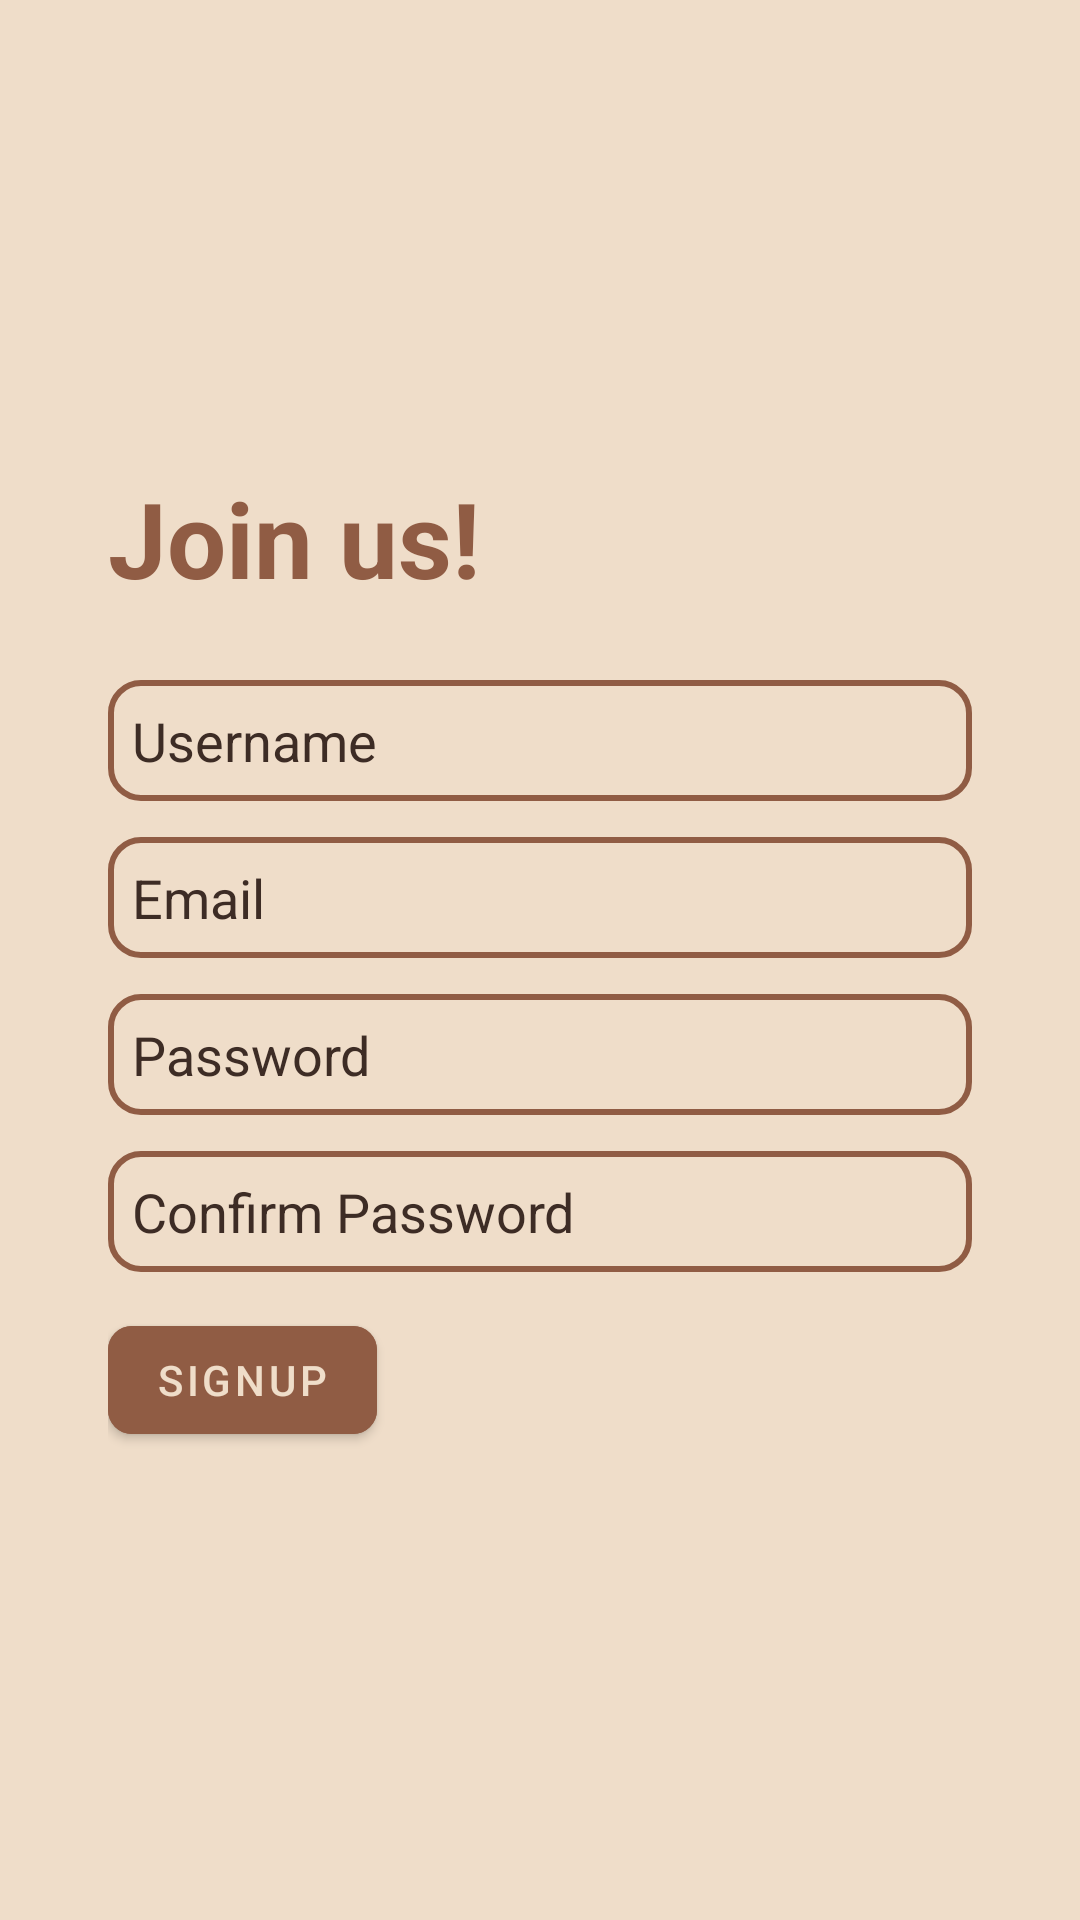

Here is an Android app screen rendered from its layout file. Give the layout XML and the strings, colors and styles it references.
<!-- AndroidManifest.xml: application theme Theme.CoffeeApp -->
<!-- res/layout/fragment_signup.xml -->
<?xml version="1.0" encoding="utf-8"?>
<layout>

    <androidx.constraintlayout.widget.ConstraintLayout xmlns:android="http://schemas.android.com/apk/res/android"
        xmlns:app="http://schemas.android.com/apk/res-auto"
        xmlns:tools="http://schemas.android.com/tools"
        android:layout_width="match_parent"
        android:layout_height="match_parent"
        android:background="@color/almond"
        tools:context=".ui.presentation.user.SignupFragment">

        <androidx.constraintlayout.widget.Guideline
            android:id="@+id/guidelineTop"
            android:layout_width="wrap_content"
            android:layout_height="wrap_content"
            android:orientation="horizontal"
            app:layout_constraintGuide_percent="0.05" />

        <androidx.constraintlayout.widget.Guideline
            android:id="@+id/guidelineBottom"
            android:layout_width="wrap_content"
            android:layout_height="wrap_content"
            android:orientation="horizontal"
            app:layout_constraintGuide_percent="0.95" />

        <androidx.constraintlayout.widget.Guideline
            android:id="@+id/guidelineLeft"
            android:layout_width="wrap_content"
            android:layout_height="wrap_content"
            android:orientation="vertical"
            app:layout_constraintGuide_percent="0.1" />

        <androidx.constraintlayout.widget.Guideline
            android:id="@+id/guidelineRight"
            android:layout_width="wrap_content"
            android:layout_height="wrap_content"
            android:orientation="vertical"
            app:layout_constraintGuide_percent="0.9" />

        <LinearLayout
            android:layout_width="0dp"
            android:layout_height="0dp"
            android:gravity="center"
            android:orientation="vertical"
            app:layout_constraintBottom_toBottomOf="@id/guidelineBottom"
            app:layout_constraintEnd_toStartOf="@id/guidelineRight"
            app:layout_constraintStart_toStartOf="@id/guidelineLeft"
            app:layout_constraintTop_toTopOf="@id/guidelineTop">

            <TextView
                android:layout_width="match_parent"
                android:layout_height="wrap_content"
                android:layout_marginBottom="24dp"
                android:text="Join us!"
                android:textColor="@color/chestnut"
                android:textSize="35sp"
                android:textStyle="bold" />

            <EditText
                android:id="@+id/etUsername"
                android:layout_width="match_parent"
                android:layout_height="wrap_content"
                android:layout_marginBottom="12dp"
                android:background="@drawable/login_signup_input"
                android:hint="Username"
                android:padding="8dp"
                android:textColor="@color/chocolate"
                android:textColorHint="@color/chocolate" />

            <EditText
                android:id="@+id/etEmail"
                android:layout_width="match_parent"
                android:layout_height="wrap_content"
                android:layout_marginBottom="12dp"
                android:background="@drawable/login_signup_input"
                android:hint="Email"
                android:padding="8dp"
                android:textColor="@color/chocolate"
                android:textColorHint="@color/chocolate" />

            <EditText
                android:id="@+id/etPassword"
                android:layout_width="match_parent"
                android:layout_height="wrap_content"
                android:layout_marginBottom="12dp"
                android:background="@drawable/login_signup_input"
                android:hint="Password"
                android:padding="8dp"
                android:textColor="@color/chocolate"
                android:textColorHint="@color/chocolate" />

            <EditText
                android:id="@+id/etPassword2"
                android:layout_width="match_parent"
                android:layout_height="wrap_content"
                android:layout_marginBottom="12dp"
                android:background="@drawable/login_signup_input"
                android:hint="Confirm Password"
                android:padding="8dp"
                android:textColor="@color/chocolate"
                android:textColorHint="@color/chocolate" />


            <com.google.android.material.button.MaterialButton
                android:id="@+id/btnSignup"
                android:layout_width="wrap_content"
                android:layout_height="wrap_content"
                android:layout_gravity="start"
                android:backgroundTint="@color/chestnut"
                android:text="Signup"
                android:textColor="@color/almond"
                app:cornerRadius="8dp" />
        </LinearLayout>

    </androidx.constraintlayout.widget.ConstraintLayout>

</layout>
<!-- resources referenced by this layout -->
<resources>
  <color name="almond">#efddc9</color>
  <color name="chestnut">#905c44</color>
  <color name="chocolate">#3d2c25</color>
  <!-- drawable login_signup_input (drawable) -->
  <?xml version="1.0" encoding="utf-8"?>
  <selector xmlns:android="http://schemas.android.com/apk/res/android">
      <item android:state_enabled="true" android:state_focused="true">
          <shape android:shape="rectangle">
              <solid android:color="@color/almond" />
              <stroke android:width="2dp" android:color="@color/chocolate" />
              <corners android:radius="10dp" />
  
          </shape>
      </item>
      <item android:state_enabled="true">
          <shape android:shape="rectangle">
              <solid android:color="@color/almond" />
              <stroke android:width="2dp" android:color="@color/chestnut" />
              <corners android:radius="10dp" />
          </shape>
      </item>
  </selector>
  <style name="Theme.CoffeeApp" parent="Theme.MaterialComponents.DayNight.DarkActionBar">
          
          <item name="colorPrimary">@color/smoky</item>
          <item name="colorPrimaryVariant">@color/smoky</item>
          <item name="colorOnPrimary">@color/white</item>
          
          <item name="colorSecondary">@color/teal_200</item>
          <item name="colorSecondaryVariant">@color/teal_700</item>
          <item name="colorOnSecondary">@color/black</item>
          
          <item name="android:statusBarColor">?attr/colorPrimaryVariant</item>
          
      </style>
  <color name="smoky">#1f0900</color>
  <color name="white">#FFFFFFFF</color>
  <color name="teal_200">#FF03DAC5</color>
  <color name="teal_700">#FF018786</color>
  <color name="black">#FF000000</color>
</resources>
